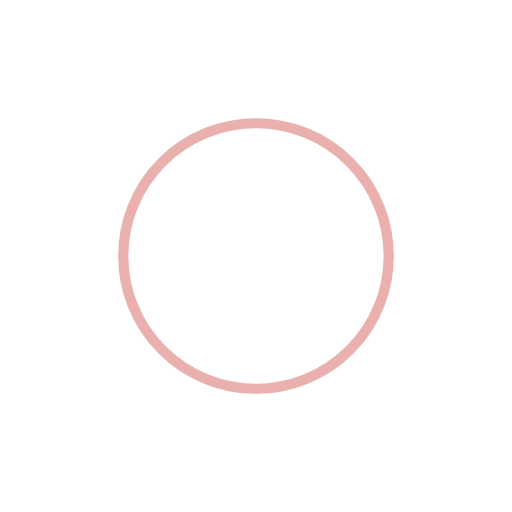
t = 0.00 s
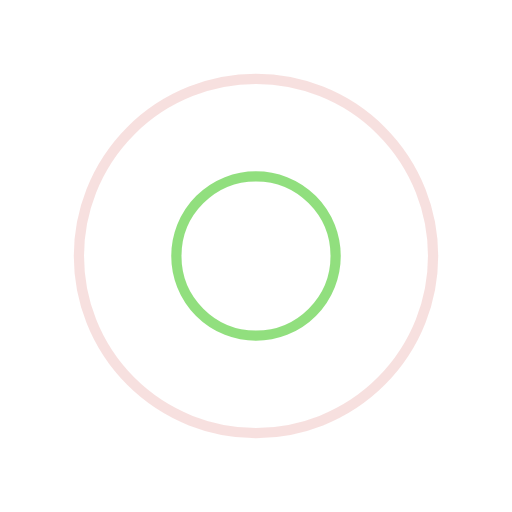
t = 0.25 s
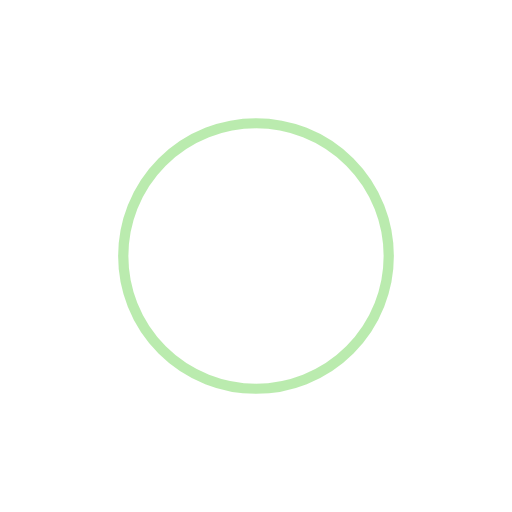
t = 0.50 s
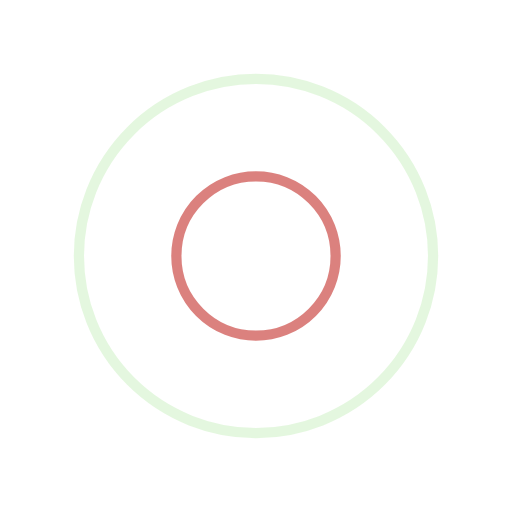
t = 0.75 s

The animated SVG that drew these frames (rendered in a browser with its animation timeline set to each time). Animation: 4 SMIL elements (animate=4); one cycle of 1.00 s, repeats indefinitely.

<?xml version="1.0" encoding="utf-8"?>
<svg xmlns="http://www.w3.org/2000/svg" xmlns:xlink="http://www.w3.org/1999/xlink" style="margin: auto; background: none; display: block; shape-rendering: auto;" width="200px" height="200px" viewBox="0 0 100 100" preserveAspectRatio="xMidYMid">
<circle cx="50" cy="50" r="0" fill="none" stroke="#77d75f" stroke-width="2">
  <animate attributeName="r" repeatCount="indefinite" dur="1s" values="0;40" keyTimes="0;1" keySplines="0 0.2 0.8 1" calcMode="spline" begin="0s"></animate>
  <animate attributeName="opacity" repeatCount="indefinite" dur="1s" values="1;0" keyTimes="0;1" keySplines="0.2 0 0.8 1" calcMode="spline" begin="0s"></animate>
</circle><circle cx="50" cy="50" r="0" fill="none" stroke="#d3635f" stroke-width="2">
  <animate attributeName="r" repeatCount="indefinite" dur="1s" values="0;40" keyTimes="0;1" keySplines="0 0.2 0.8 1" calcMode="spline" begin="-0.5s"></animate>
  <animate attributeName="opacity" repeatCount="indefinite" dur="1s" values="1;0" keyTimes="0;1" keySplines="0.2 0 0.8 1" calcMode="spline" begin="-0.5s"></animate>
</circle>
<!-- [ldio] generated by https://loading.io/ --></svg>
